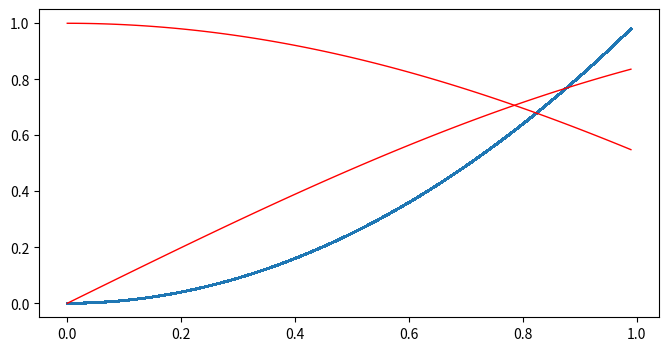

Python code for this plot:
import numpy as np
import matplotlib.pyplot as plt

x = np.arange(0, 1, 0.01)

plt.figure(figsize=(8, 4))

line, = plt.plot(x, x * x)
line.set_antialiased(False)

lines = plt.plot(x, np.sin(x), x, np.cos(x))
# 设置属性
plt.setp(lines, color="r", linewidth=1, antialiased=True)
# 获取属性
print(plt.getp(lines[0]))

# 获取当前的绘图对象
f = plt.gcf()
print(plt.getp(f))

plt.show()
